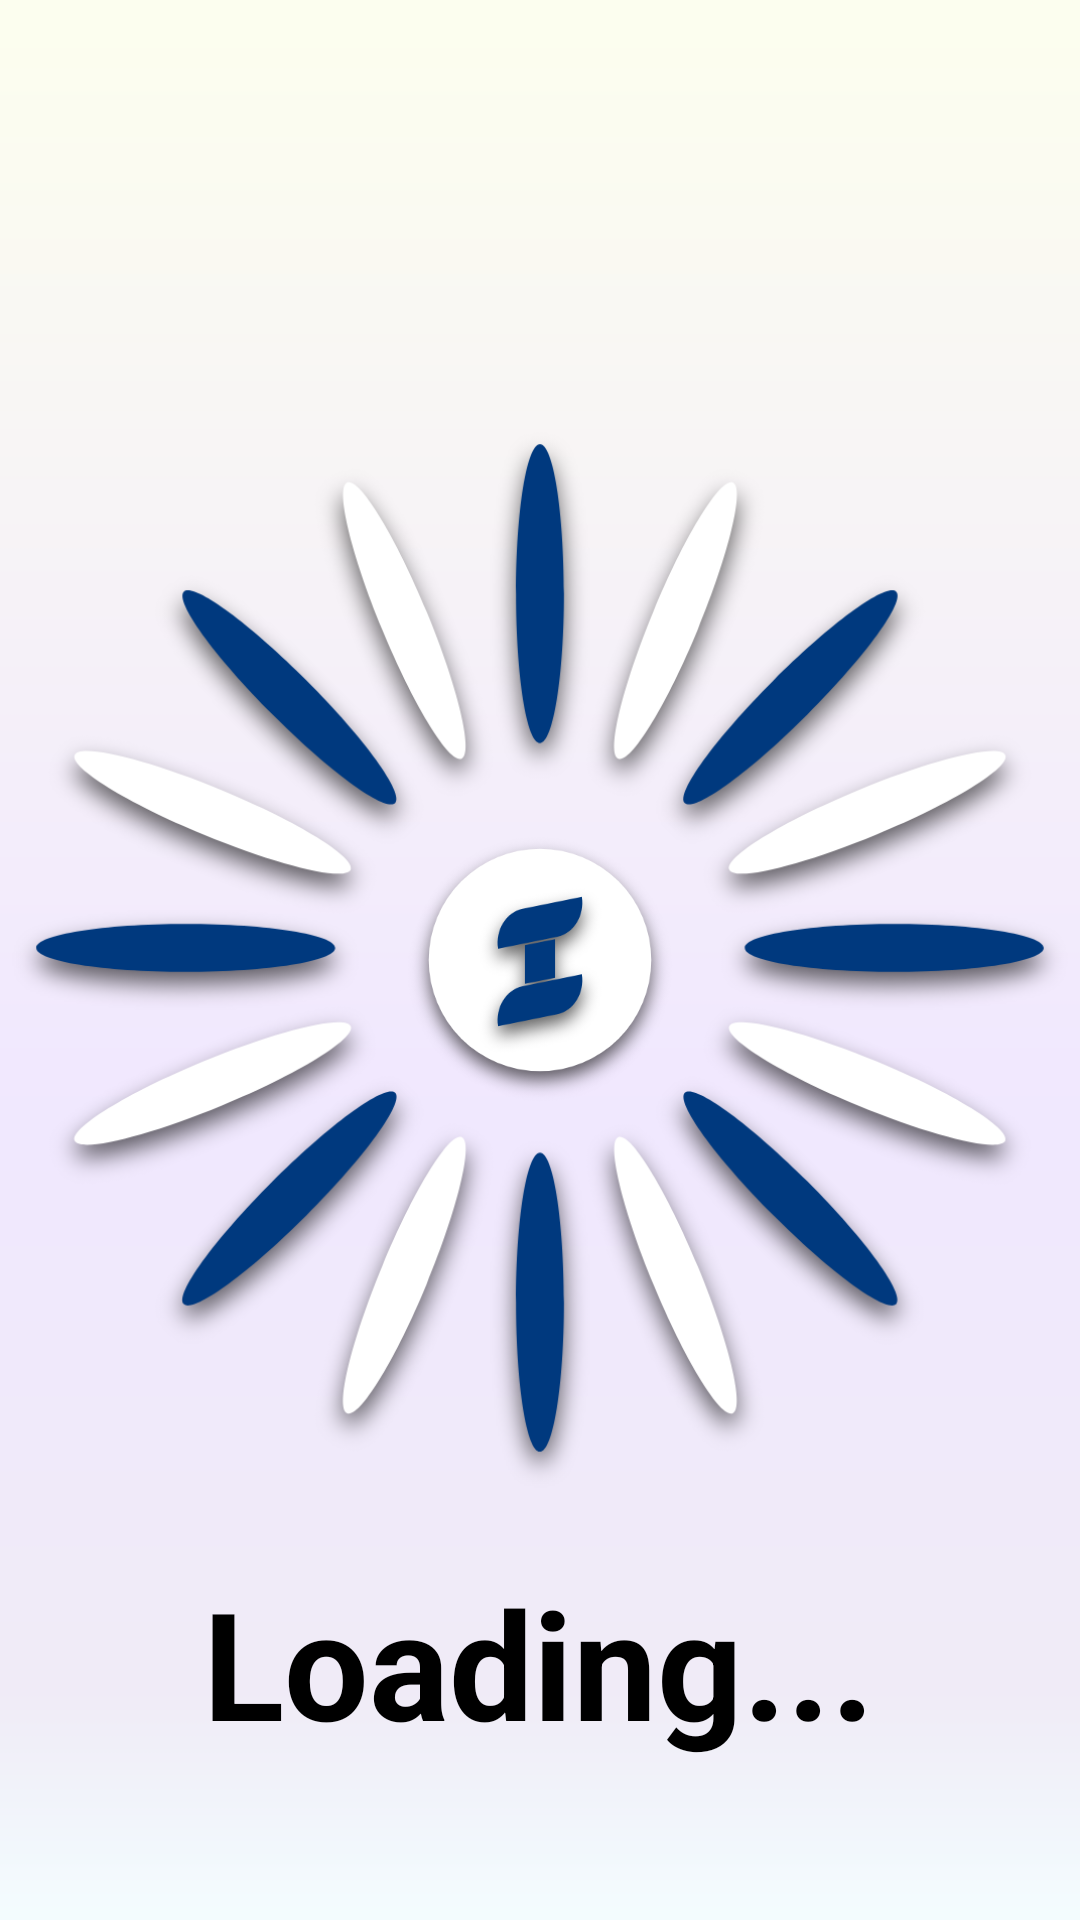

Reconstruct the res/layout file that produces this screen, plus the resources it refers to.
<!-- AndroidManifest.xml: application theme AppTheme -->
<!-- res/layout/activity_loading.xml -->
<?xml version="1.0" encoding="utf-8"?>
<androidx.constraintlayout.widget.ConstraintLayout xmlns:android="http://schemas.android.com/apk/res/android"
    xmlns:app="http://schemas.android.com/apk/res-auto"
    xmlns:tools="http://schemas.android.com/tools"
    android:layout_width="match_parent"
    android:layout_height="match_parent"
    tools:context=".LoadingActivity">

    <ImageView
        android:id="@+id/loading_panel"
        android:layout_width="match_parent"
        android:layout_height="match_parent"
        android:scaleType="fitXY"
        app:layout_constraintEnd_toEndOf="parent"
        app:layout_constraintStart_toStartOf="parent"
        app:layout_constraintTop_toTopOf="parent"
        app:srcCompat="@drawable/loading_panel" />

    <ImageView
        android:id="@+id/loading_rays"
        android:layout_width="match_parent"
        android:layout_height="match_parent"
        app:layout_constraintEnd_toEndOf="parent"
        app:layout_constraintStart_toStartOf="parent"
        app:layout_constraintTop_toTopOf="parent"
        app:srcCompat="@drawable/loading_rays" />

    <TextView
        android:id="@+id/textView"
        android:layout_width="wrap_content"
        android:layout_height="wrap_content"
        android:text="Loading..."
        android:textAlignment="center"
        android:textColor="#000000"
        android:textSize="50sp"
        android:textStyle="bold"
        app:layout_constraintBottom_toBottomOf="parent"
        app:layout_constraintEnd_toEndOf="parent"
        app:layout_constraintHorizontal_bias="0.497"
        app:layout_constraintStart_toStartOf="parent"
        app:layout_constraintTop_toTopOf="parent"
        app:layout_constraintVertical_bias="0.908" />

</androidx.constraintlayout.widget.ConstraintLayout>
<!-- resources referenced by this layout -->
<resources>
  <!-- drawable loading_panel: png bitmap (drawable, 118592 bytes) -->
  <!-- drawable loading_rays: png bitmap (drawable, 247376 bytes) -->
  <style name="AppTheme" parent="Theme.AppCompat.Light.NoActionBar">
          
          <item name="colorPrimary">@color/colorPrimary</item>
          <item name="colorPrimaryDark">@color/colorPrimaryDark</item>
          <item name="colorAccent">@color/colorAccent</item>
      </style>
  <color name="colorPrimary">#008577</color>
  <color name="colorPrimaryDark">#00152D</color>
  <color name="colorAccent">#D81B60</color>
</resources>
